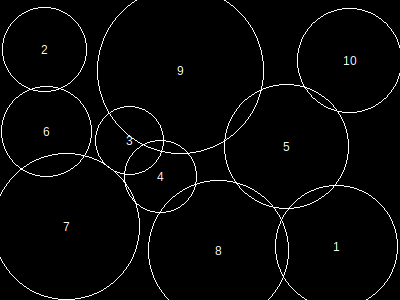

The file beside this chart, header and first rows:
, x, y, height, r, area, overlap, overflow, forwardOverlap, backwardOverlap, regionX, regionY, regionArea, regionCoveredArea, regionCıııoveredPercentage, regionOverlap, regionOverflow, regionCoveredPercentage
1, 337, 247, 106, 61, 11865, 0, 328, 0, 0, 400, 300, 120000, 98009, 0, 6166, 2899, 81.67
2, 45, 50, 73, 42, 5653, 0, 0, 0, 0, 400, 300, 120000, 98009, 0, 6166, 2899, 81.67
3, 130, 141, 59, 34, 3721, 0, 0, 0, 0, 400, 300, 120000, 98009, 0, 6166, 2899, 81.67
4, 161, 177, 63, 36, 4181, 853, 0, 0, 0, 400, 300, 120000, 98009, 0, 6166, 2899, 81.67
5, 287, 147, 108, 62, 12257, 435, 0, 0, 0, 400, 300, 120000, 98009, 0, 6166, 2899, 81.67
6, 47, 132, 78, 45, 6493, 130, 0, 0, 0, 400, 300, 120000, 98009, 0, 6166, 2899, 81.67
7, 67, 227, 127, 73, 16953, 1055, 295, 0, 0, 400, 300, 120000, 98009, 0, 6166, 2899, 81.67
8, 219, 251, 122, 70, 15597, 1240, 1449, 0, 0, 400, 300, 120000, 98009, 0, 6166, 2899, 81.67
9, 181, 71, 144, 83, 21869, 2379, 787, 0, 0, 400, 300, 120000, 98009, 0, 6166, 2899, 81.67
10, 350, 61, 91, 52, 8645, 234, 40, 0, 0, 400, 300, 120000, 98009, 0, 6166, 2899, 81.67
